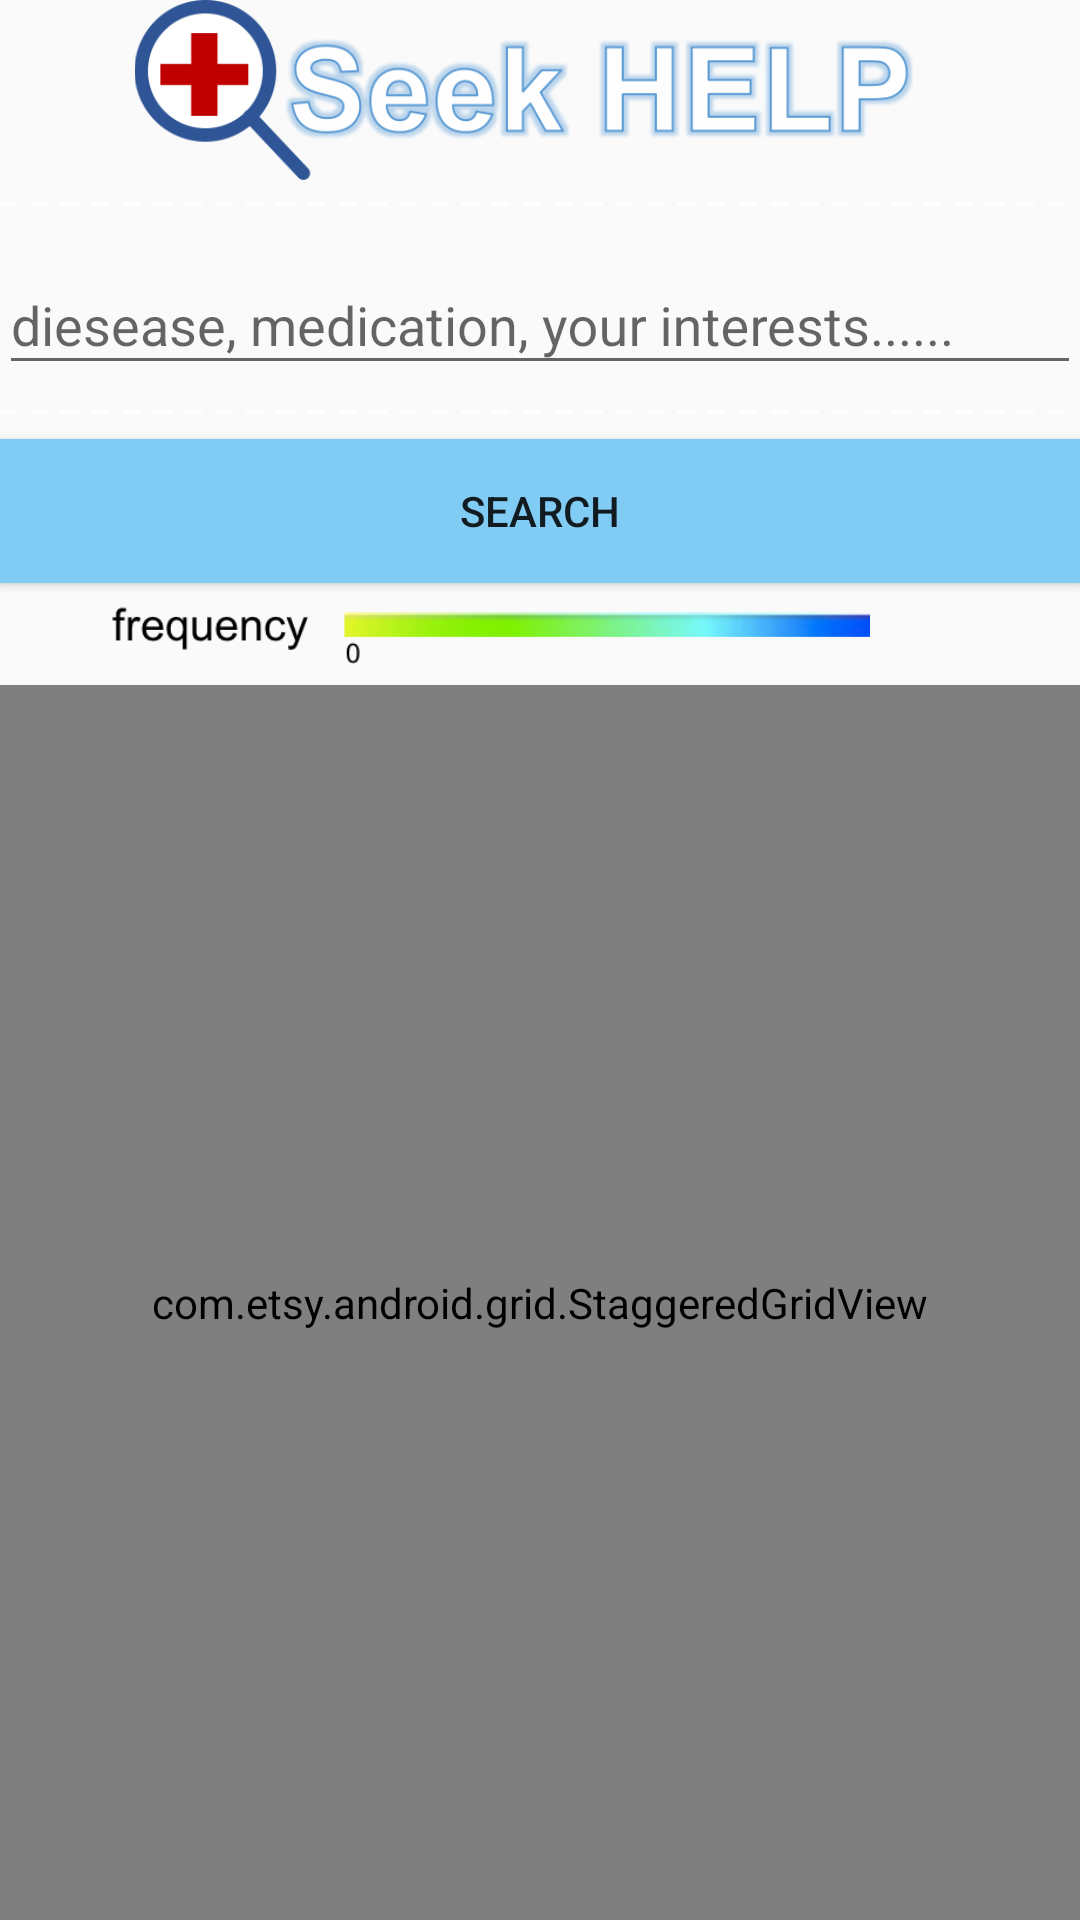

Produce the Android XML layout that renders to this screen, including the resource entries it uses.
<!-- AndroidManifest.xml: application theme AppTheme -->
<!-- res/layout/activity_search.xml -->
<?xml version="1.0" encoding="utf-8"?>
<RelativeLayout xmlns:android="http://schemas.android.com/apk/res/android"
    xmlns:tools="http://schemas.android.com/tools"
    xmlns:app="http://schemas.android.com/apk/res-auto"
    android:id="@+id/activity_search"
    android:layout_width="match_parent"
    android:layout_height="match_parent"
    android:paddingBottom="@dimen/activity_vertical_margin"
    android:paddingLeft="@dimen/activity_horizontal_margin"
    android:paddingRight="@dimen/activity_horizontal_margin"
    android:paddingTop="@dimen/activity_vertical_margin"
    tools:context="com.example.mac.uemr.SearchActivity">

    <LinearLayout
        android:id="@+id/seekhelp"

        android:orientation="vertical"
        android:layout_width="match_parent"
        android:layout_height="match_parent"
        android:layout_alignParentTop="true"
        android:layout_alignParentLeft="true"
        android:layout_alignParentStart="true"
        android:weightSum="1">

        <ImageView
            android:layout_width="328dp"
            android:layout_height="60dp"
            app:srcCompat="@drawable/seekhelptitle"
            android:layout_alignTop="@+id/healthtip"
            android:layout_alignParentLeft="true"
            android:layout_alignParentStart="true"
            android:layout_marginLeft="11dp"
            android:layout_marginStart="11dp"
            android:id="@+id/imageView4"
            android:scaleType="fitCenter"/>


        <ImageView
            android:layout_width="match_parent"
            android:layout_height="16dp"
            app:srcCompat="@drawable/blank"
            android:id="@+id/imageView8" />

        <android.support.design.widget.TextInputLayout
            android:layout_width="match_parent"
            android:layout_height="wrap_content">
            <AutoCompleteTextView
                android:layout_width="match_parent"
                android:layout_height="wrap_content"
                android:inputType="textPersonName"
                android:ems="10"
                android:id="@+id/editTextKey"
                android:hint="diesease, medication, your interests......"
                android:layout_alignParentRight="true"
                android:layout_alignParentEnd="true"
                android:textColor="?attr/colorControlActivated"
                android:textSize="18sp" />
        </android.support.design.widget.TextInputLayout>

        <ImageView
            android:layout_width="match_parent"
            app:srcCompat="@drawable/blank"
            android:id="@+id/imageView7"
            android:layout_height="18dp" />

        <Button
            android:layout_width="match_parent"
            android:layout_height="wrap_content"
            android:id="@+id/buttonsearch"
            android:background="@color/colorAccent"
            android:text="search"/>

        <ImageView
            android:layout_width="319dp"
            app:srcCompat="@drawable/frequency"
            android:id="@+id/imageView6"
            android:layout_height="34dp" />

        <LinearLayout
            android:orientation="horizontal"
            android:layout_width="match_parent"
            android:layout_height="match_parent"
            android:id="@+id/resultarea">

            <com.etsy.android.grid.StaggeredGridView
                xmlns:app="http://schemas.android.com/apk/res-auto"
                android:id="@+id/grid_view"
                android:layout_width="match_parent"
                android:layout_height="match_parent"
                app:column_count_landscape="2"
                app:column_count_portrait="3"
                app:item_margin="8dp" />

        </LinearLayout>

    </LinearLayout>

</RelativeLayout>
<!-- resources referenced by this layout -->
<resources>
  <color name="colorAccent">#81ccf4</color>
  <!-- drawable blank: png bitmap (drawable, 314 bytes) -->
  <!-- drawable frequency: png bitmap (drawable, 13575 bytes) -->
  <!-- drawable seekhelptitle: png bitmap (drawable, 43221 bytes) -->
  <style name="AppTheme" parent="Theme.AppCompat.Light.DarkActionBar">
          
          <item name="colorPrimary">@color/colorPrimary</item>
          <item name="colorPrimaryDark">@color/colorPrimaryDark</item>
          <item name="colorAccent">@color/colorAccent</item>
      </style>
  <color name="colorPrimary">#3F51B5</color>
  <color name="colorPrimaryDark">#ffffff</color>
</resources>
